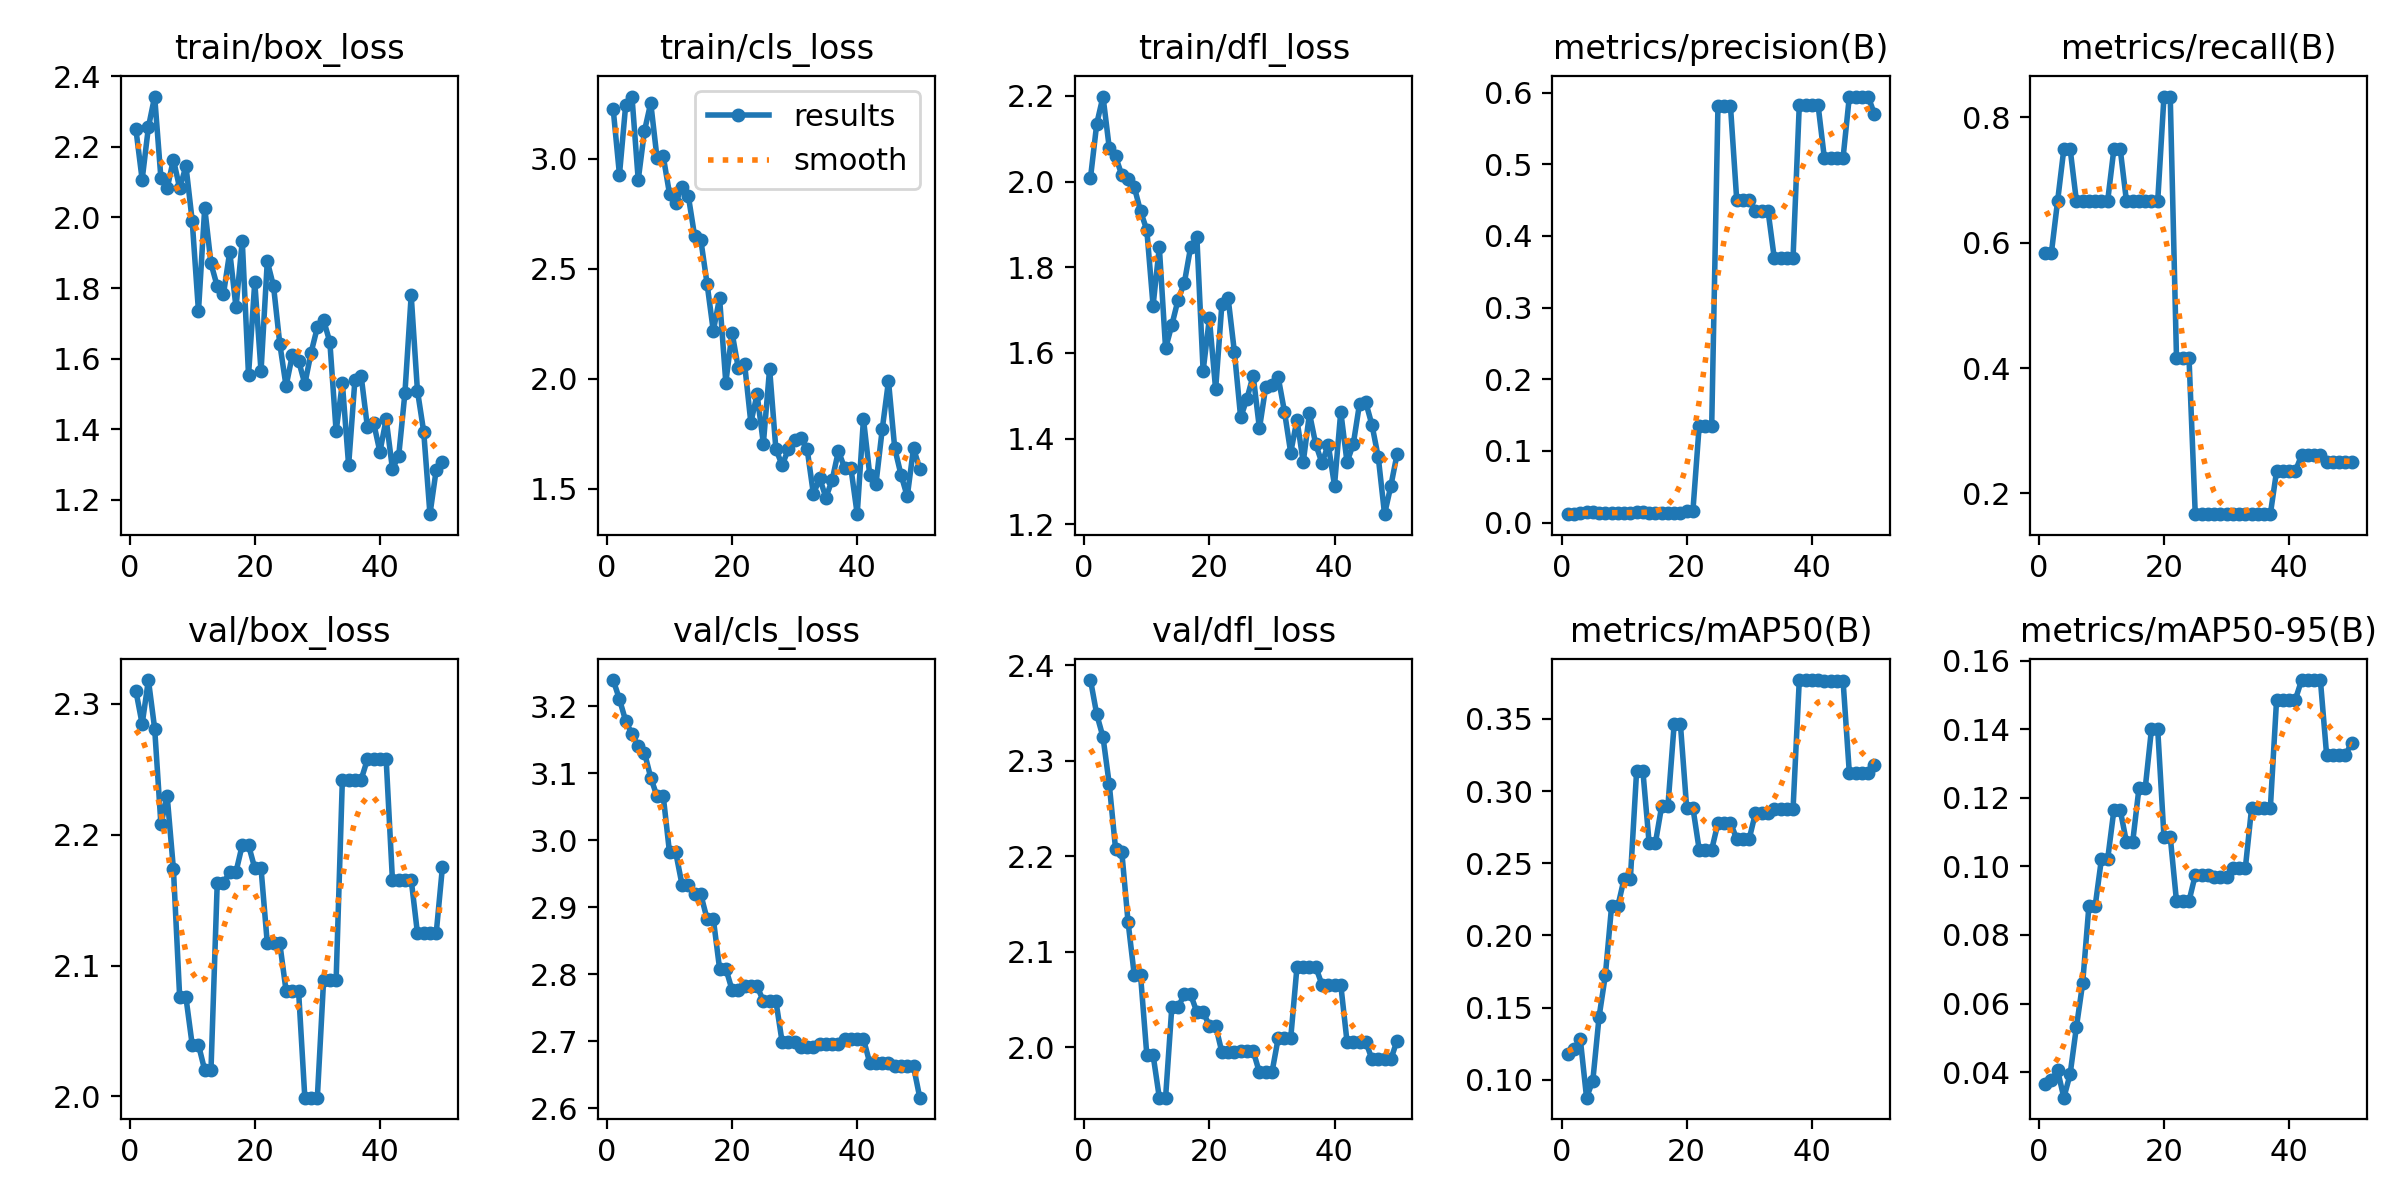

Data behind this chart, as committed beside it:
epoch, time, train/box_loss, train/cls_loss, train/dfl_loss, metrics/precision(B), metrics/recall(B), metrics/mAP50(B), metrics/mAP50-95(B), val/box_loss, val/cls_loss, val/dfl_loss, lr/pg0, lr/pg1, lr/pg2
1, 1.316, 2.25, 3.224, 2.009, 0.01167, 0.5833, 0.1176, 0.03639, 2.31, 3.239, 2.384, 0, 0, 0
2, 2.437, 2.107, 2.926, 2.135, 0.01167, 0.5833, 0.1212, 0.03759, 2.285, 3.211, 2.348, 1.9604e-05, 1.9604e-05, 1.9604e-05
3, 3.549, 2.256, 3.244, 2.198, 0.01333, 0.6667, 0.1281, 0.04046, 2.318, 3.178, 2.325, 3.8416e-05, 3.8416e-05, 3.8416e-05
4, 4.818, 2.343, 3.282, 2.078, 0.015, 0.75, 0.08761, 0.03252, 2.281, 3.159, 2.275, 5.6436e-05, 5.6436e-05, 5.6436e-05
5, 6.27, 2.111, 2.903, 2.059, 0.015, 0.75, 0.09945, 0.03938, 2.208, 3.141, 2.208, 7.3664e-05, 7.3664e-05, 7.3664e-05
6, 7.365, 2.083, 3.125, 2.016, 0.01333, 0.6667, 0.1436, 0.05307, 2.23, 3.131, 2.205, 9.01e-05, 9.01e-05, 9.01e-05
7, 8.447, 2.164, 3.253, 2.006, 0.01333, 0.6667, 0.1724, 0.06585, 2.174, 3.094, 2.131, 0.0001057, 0.0001057, 0.0001057
8, 9.563, 2.083, 3.003, 1.987, 0.01333, 0.6667, 0.2202, 0.0884, 2.076, 3.066, 2.075, 0.0001206, 0.0001206, 0.0001206
9, 10.6, 2.146, 3.01, 1.93, 0.01333, 0.6667, 0.2202, 0.0884, 2.076, 3.066, 2.075, 0.0001347, 0.0001347, 0.0001347
10, 11.66, 1.99, 2.84, 1.887, 0.01333, 0.6667, 0.2393, 0.1021, 2.039, 2.982, 1.992, 0.0001479, 0.0001479, 0.0001479
11, 12.68, 1.734, 2.798, 1.71, 0.01333, 0.6667, 0.2393, 0.1021, 2.039, 2.982, 1.992, 0.0001604, 0.0001604, 0.0001604
12, 13.81, 2.027, 2.872, 1.847, 0.015, 0.75, 0.314, 0.1165, 2.02, 2.934, 1.947, 0.0001721, 0.0001721, 0.0001721
13, 14.83, 1.87, 2.831, 1.611, 0.015, 0.75, 0.314, 0.1165, 2.02, 2.934, 1.947, 0.000183, 0.000183, 0.000183
14, 15.87, 1.805, 2.65, 1.665, 0.01333, 0.6667, 0.264, 0.1072, 2.163, 2.919, 2.042, 0.0001931, 0.0001931, 0.0001931
15, 16.89, 1.783, 2.631, 1.724, 0.01333, 0.6667, 0.264, 0.1072, 2.163, 2.919, 2.042, 0.0002024, 0.0002024, 0.0002024
16, 17.9, 1.903, 2.432, 1.764, 0.01333, 0.6667, 0.2895, 0.1228, 2.172, 2.883, 2.055, 0.0002109, 0.0002109, 0.0002109
17, 18.92, 1.745, 2.217, 1.846, 0.01333, 0.6667, 0.2895, 0.1228, 2.172, 2.883, 2.055, 0.0002186, 0.0002186, 0.0002186
18, 19.98, 1.934, 2.367, 1.871, 0.01333, 0.6667, 0.3463, 0.14, 2.192, 2.808, 2.037, 0.0002256, 0.0002256, 0.0002256
19, 21.05, 1.553, 1.983, 1.558, 0.01333, 0.6667, 0.3463, 0.14, 2.192, 2.808, 2.037, 0.0002317, 0.0002317, 0.0002317
20, 22.14, 1.817, 2.208, 1.681, 0.01667, 0.8333, 0.2883, 0.1087, 2.174, 2.776, 2.022, 0.000237, 0.000237, 0.000237
21, 23.15, 1.564, 2.047, 1.515, 0.01667, 0.8333, 0.2883, 0.1087, 2.174, 2.776, 2.022, 0.0002416, 0.0002416, 0.0002416
22, 24.19, 1.876, 2.068, 1.714, 0.1351, 0.4167, 0.2595, 0.08989, 2.117, 2.782, 1.995, 0.0002454, 0.0002454, 0.0002454
23, 25.23, 1.805, 1.8, 1.727, 0.1351, 0.4167, 0.2595, 0.08989, 2.117, 2.782, 1.995, 0.0002483, 0.0002483, 0.0002483
24, 26.26, 1.642, 1.929, 1.602, 0.1351, 0.4167, 0.2595, 0.08989, 2.117, 2.782, 1.995, 0.0002505, 0.0002505, 0.0002505
25, 27.3, 1.522, 1.705, 1.449, 0.5812, 0.1667, 0.2778, 0.09748, 2.081, 2.76, 1.996, 0.0002519, 0.0002519, 0.0002519
26, 28.32, 1.61, 2.045, 1.493, 0.5812, 0.1667, 0.2778, 0.09748, 2.081, 2.76, 1.996, 0.0002525, 0.0002525, 0.0002525
27, 29.33, 1.595, 1.68, 1.547, 0.5812, 0.1667, 0.2778, 0.09748, 2.081, 2.76, 1.996, 0.0002523, 0.0002523, 0.0002523
28, 30.39, 1.528, 1.607, 1.424, 0.4501, 0.1667, 0.267, 0.09698, 1.999, 2.699, 1.974, 0.0002513, 0.0002513, 0.0002513
29, 31.41, 1.617, 1.679, 1.52, 0.4501, 0.1667, 0.267, 0.09698, 1.999, 2.699, 1.974, 0.0002495, 0.0002495, 0.0002495
30, 32.45, 1.689, 1.721, 1.526, 0.4501, 0.1667, 0.267, 0.09698, 1.999, 2.699, 1.974, 0.000247, 0.000247, 0.000247
31, 33.49, 1.709, 1.73, 1.543, 0.4352, 0.1667, 0.2849, 0.09943, 2.089, 2.691, 2.009, 0.0002436, 0.0002436, 0.0002436
32, 34.52, 1.647, 1.68, 1.463, 0.4352, 0.1667, 0.2849, 0.09943, 2.089, 2.691, 2.009, 0.0002394, 0.0002394, 0.0002394
33, 35.57, 1.394, 1.476, 1.367, 0.4352, 0.1667, 0.2849, 0.09943, 2.089, 2.691, 2.009, 0.0002345, 0.0002345, 0.0002345
34, 36.62, 1.531, 1.548, 1.444, 0.3691, 0.1667, 0.2875, 0.117, 2.242, 2.696, 2.084, 0.0002288, 0.0002288, 0.0002288
35, 37.61, 1.298, 1.46, 1.345, 0.3691, 0.1667, 0.2875, 0.117, 2.242, 2.696, 2.084, 0.0002222, 0.0002222, 0.0002222
36, 38.62, 1.538, 1.54, 1.459, 0.3691, 0.1667, 0.2875, 0.117, 2.242, 2.696, 2.084, 0.0002149, 0.0002149, 0.0002149
37, 39.61, 1.552, 1.672, 1.387, 0.3691, 0.1667, 0.2875, 0.117, 2.242, 2.696, 2.084, 0.0002068, 0.0002068, 0.0002068
38, 40.66, 1.406, 1.593, 1.343, 0.5826, 0.2355, 0.3769, 0.1487, 2.258, 2.703, 2.065, 0.0001979, 0.0001979, 0.0001979
39, 41.67, 1.418, 1.593, 1.386, 0.5826, 0.2355, 0.3769, 0.1487, 2.258, 2.703, 2.065, 0.0001882, 0.0001882, 0.0001882
40, 42.67, 1.336, 1.385, 1.29, 0.5826, 0.2355, 0.3769, 0.1487, 2.258, 2.703, 2.065, 0.0001777, 0.0001777, 0.0001777
41, 43.67, 1.429, 1.817, 1.463, 0.5826, 0.2355, 0.3769, 0.1487, 2.258, 2.703, 2.065, 0.0001664, 0.0001664, 0.0001664
42, 44.74, 1.288, 1.564, 1.345, 0.5093, 0.2608, 0.3762, 0.1544, 2.166, 2.668, 2.006, 0.0001543, 0.0001543, 0.0001543
43, 45.74, 1.324, 1.523, 1.387, 0.5093, 0.2608, 0.3762, 0.1544, 2.166, 2.668, 2.006, 0.0001415, 0.0001415, 0.0001415
44, 46.74, 1.503, 1.77, 1.481, 0.5093, 0.2608, 0.3762, 0.1544, 2.166, 2.668, 2.006, 0.0001278, 0.0001278, 0.0001278
45, 47.79, 1.779, 1.989, 1.484, 0.5093, 0.2608, 0.3762, 0.1544, 2.166, 2.668, 2.006, 0.0001133, 0.0001133, 0.0001133
46, 48.85, 1.509, 1.684, 1.431, 0.5944, 0.25, 0.3125, 0.1325, 2.125, 2.662, 1.987, 9.81e-05, 9.81e-05, 9.81e-05
47, 49.86, 1.393, 1.564, 1.356, 0.5944, 0.25, 0.3125, 0.1325, 2.125, 2.662, 1.987, 8.2064e-05, 8.2064e-05, 8.2064e-05
48, 50.84, 1.159, 1.465, 1.223, 0.5944, 0.25, 0.3125, 0.1325, 2.125, 2.662, 1.987, 6.5236e-05, 6.5236e-05, 6.5236e-05
49, 51.84, 1.285, 1.684, 1.289, 0.5944, 0.25, 0.3125, 0.1325, 2.125, 2.662, 1.987, 4.7616e-05, 4.7616e-05, 4.7616e-05
50, 52.88, 1.307, 1.591, 1.364, 0.5703, 0.25, 0.3178, 0.1361, 2.176, 2.616, 2.007, 2.9204e-05, 2.9204e-05, 2.9204e-05
